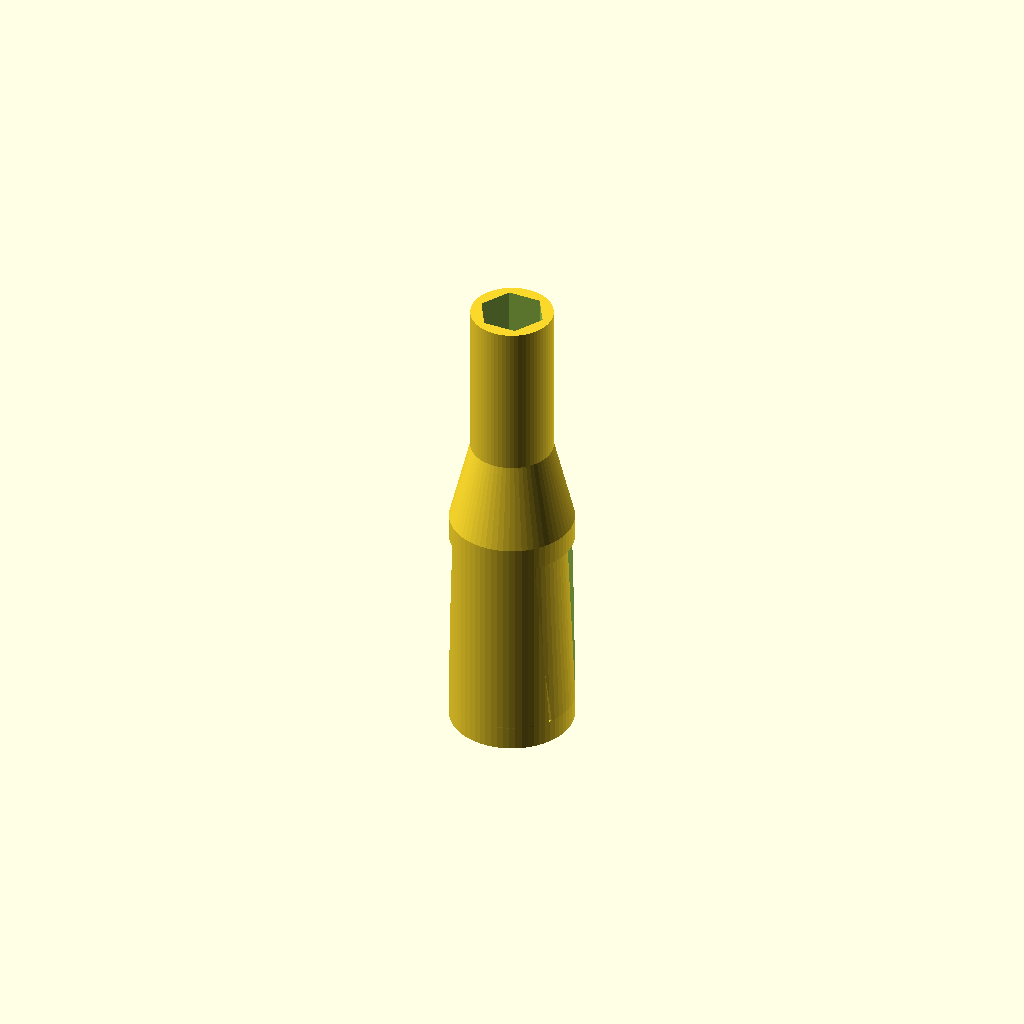
Cell 1: the model at its default parameters.
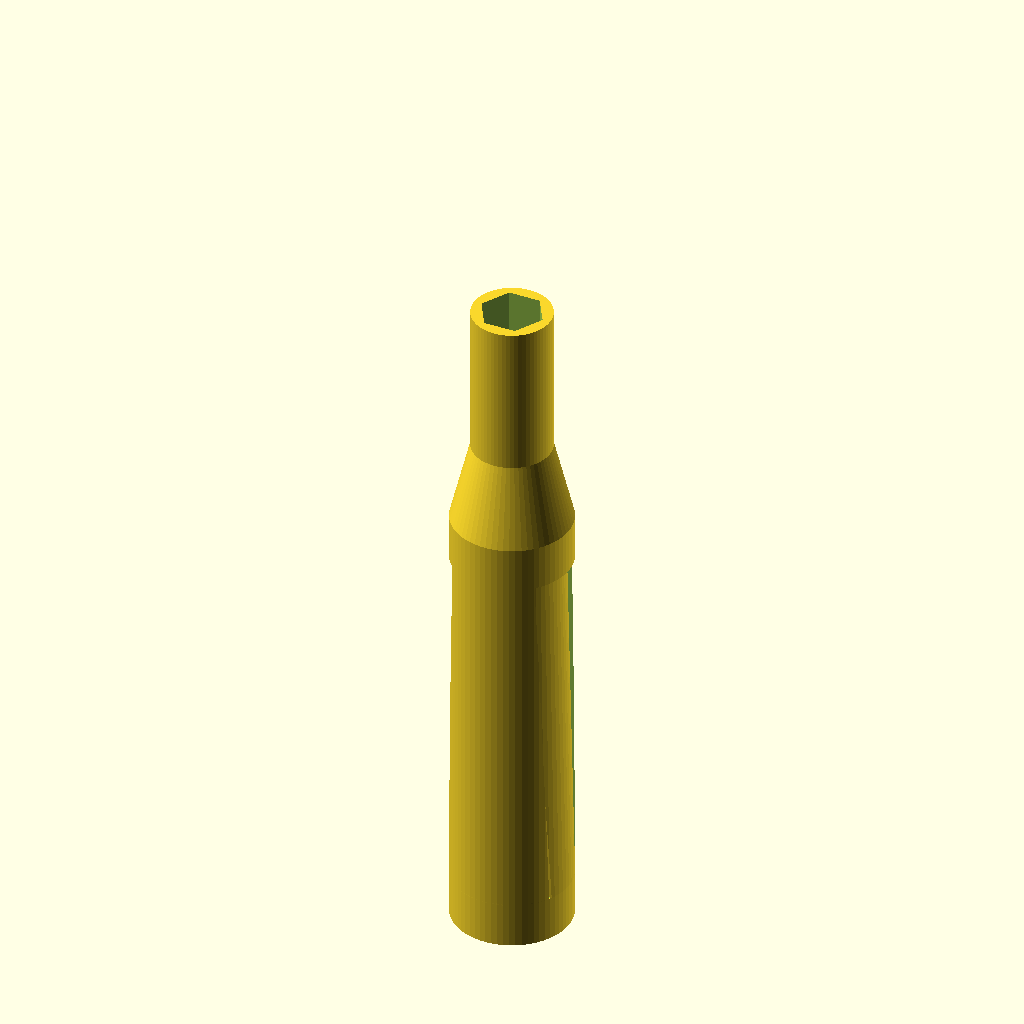
Cell 2: probe_body_lenth = 71.2 (everything else at default).
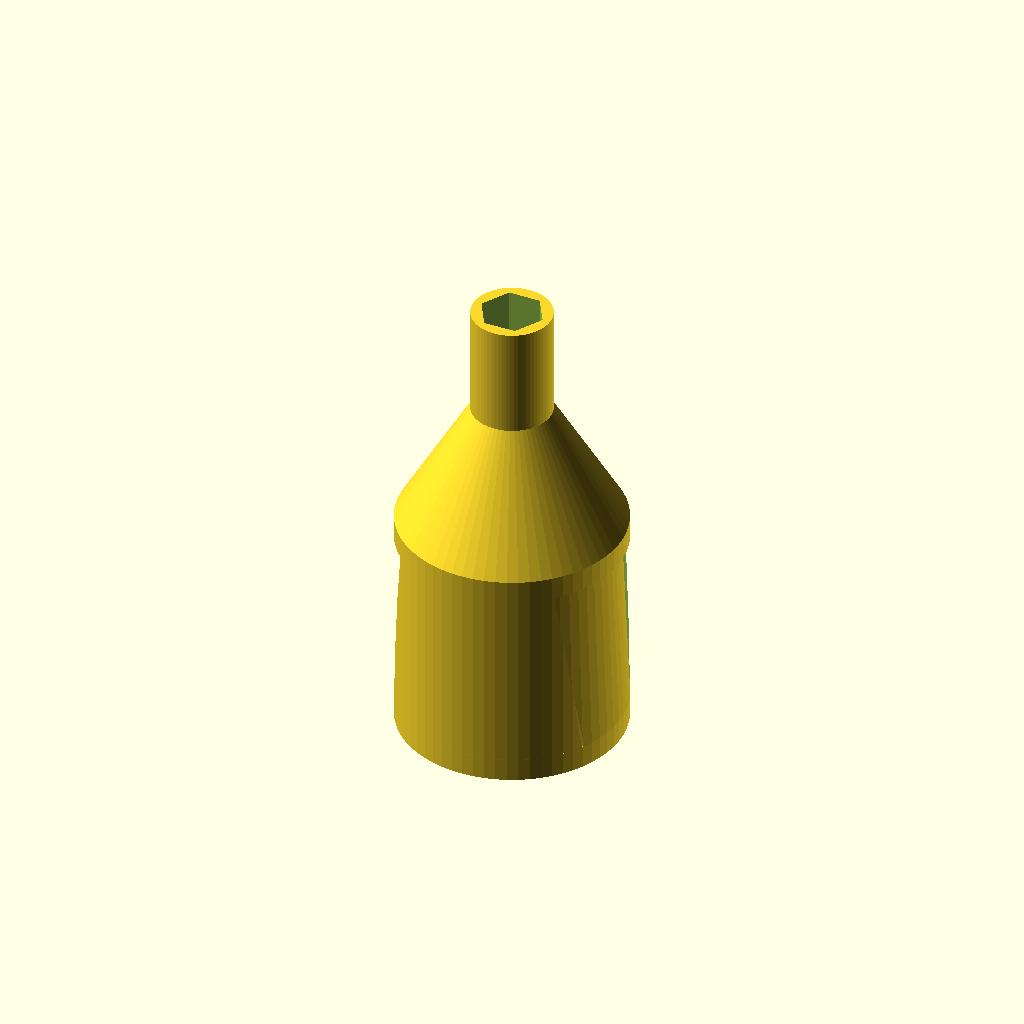
Cell 3 — probe_body_diameter set to 32.6, the other parameters unchanged.
All cells are drawn from one camera (rotation 55°, 0°, 25°, orthographic, colour scheme Cornfield), so only the parameter changes between them.
Source of the model, scad/phdo_pinch.scad:
include <_config.scad>;

// TODO
// right now the pinch is hardcoded to be a single wall inside the main body, 
// but it would be nice to have the option to tune this to allow variability
// as well as enabling animation by setting from 0 to the full pinch offset.

// hardware params

probe_body_lenth = 35.6;
probe_body_diameter = 16.3;

tail_major_diameter = 8.7;
tail_minor_diameter = 4.3;
tail_length = 24.5;

// design parameters

wall_thickness = 0.6 * 2; // 2 walls of 0.6mm each

height_ratio = 0.80; // the pinch height is 80% of the body length, centered on the body
width_ratio = 0.70; // the pinch width is 70% of the body outer diameter, centered on the body
pinch_gap = 0.8; // 0.8mm gap separating pinch tab from shell body

connector_part_diameter = 10;

// optional dev params

render_optional_supports = true;

// animate from -wall_thickness (fully open) to zero (fully pinched)
// use $t to control the animation frame (0 to 1)
// use sine wave to create a smooth open-close-open animation loop
// if animate_pinch is false, pinch_offset_anim will be zero and 
// the pinch will be fully closed for rendering to 3D print
animate_pinch = false;
pinch_offset_anim = animate_pinch ? -(sin($t * 360) + 1) / 2 * wall_thickness : 0;

// ----- build -----

cross_section()
  phdo_pinch(
    body_length=probe_body_lenth,
    body_diameter=probe_body_diameter,
    tail_diameter_start=tail_major_diameter,
    tail_diameter_end=tail_minor_diameter,
    tail_len=tail_length,
    shell_wall=wall_thickness,
    height_pinch_ratio=height_ratio,
    width_pinch_ratio=width_ratio,
    pinch_clearance=pinch_gap,
    connector_diameter=connector_part_diameter,
    pinch_offset=pinch_offset_anim,
    render_supports=render_optional_supports
  );

// ----- dev -----

module cross_section(show_cross = false) {
  difference() {
    children();
    if (show_cross) {
      translate([0, -50, 0])
        cube([100, 100, 100], center=true);
    }
  }
}

// ----- helper funcs -----

module pinch_profile(height, d1, d2) {
  scale([10, 1, 1])
    cylinder(h=height, d1=d1, d2=d2);
}

module probe_outer_body(
  body_length,
  body_diameter,
  tail_len,
  tail_diameter_end,
  connector_diameter,
  shell_wall
) {
  // Main body and tail
  union() {
    translate([0, 0, -body_length])
      cylinder(h=body_length, d=body_diameter + shell_wall * 2);
    cylinder(h=tail_len, d1=body_diameter + shell_wall * 2, d2=tail_diameter_end + shell_wall * 2);
    translate([0, 0, tail_len * 0.5])
      cylinder(h=tail_len, d=connector_diameter + shell_wall * 2);
  }
}

module probe_negative_space(
  body_length,
  body_diameter,
  tail_len,
  tail_diameter_start,
  tail_diameter_end,
  shell_wall
) {
  translate([0, 0, -zFite / 2]) // Avoid z-fighting with main body
  {
    // Main body
    translate([0, 0, -body_length])
      cylinder(h=body_length, d=body_diameter);
    // Tail body
    translate([0, 0, -zFite / 2]) // Avoid z-fighting with main body
      cylinder(h=tail_len + zFite, d1=tail_diameter_start, d2=tail_diameter_end);
    // Cord body
    translate([0, 0, tail_len - zFite / 2])
      cylinder(h=tail_len, d=tail_diameter_end);
  }
}

module phdo_pinch(
  body_length,
  body_diameter,
  tail_diameter_start,
  tail_diameter_end,
  tail_len,
  shell_wall,
  height_pinch_ratio,
  width_pinch_ratio,
  pinch_clearance,
  connector_diameter,
  pinch_offset = 0,
  connector_facets = 6,
  render_supports = false,
  support_z_contact_distance = 0.2
) {

  // internal derived params for pinch design
  pinch_z_start = -body_length * (1 + height_pinch_ratio) / 2;
  pinch_height = body_length * height_pinch_ratio;
  pinch_d1 = (body_diameter + shell_wall * 2) * (width_pinch_ratio * width_pinch_ratio);
  pinch_d2 = (body_diameter + shell_wall * 2) * (width_pinch_ratio);

  union() {
    difference() {

      probe_outer_body(
        body_length=body_length,
        body_diameter=body_diameter,
        tail_len=tail_len,
        tail_diameter_end=tail_diameter_end,
        connector_diameter=connector_diameter,
        shell_wall=shell_wall
      );

      // Probe negative space
      probe_negative_space(
        body_length=body_length,
        body_diameter=body_diameter,
        tail_len=tail_len,
        tail_diameter_start=tail_diameter_start,
        tail_diameter_end=tail_diameter_end,
        shell_wall=shell_wall
      );

      // Cut out pinch window
      translate([0, 0, pinch_z_start])
        pinch_profile(height=pinch_height, d1=pinch_d1, d2=pinch_d2);

      // Hex cut thru all for the SMA connector
      cylinder(h=body_length * 3, d=connector_diameter, center=true, $fn=connector_facets);
    }

    translate([0, 0, pinch_z_start])
      intersection() {
        // Bell shape for pinch area
        difference() {
          cylinder(h=pinch_height, d2=body_diameter - pinch_offset * 2, d1=body_diameter + shell_wall * 2);
          translate([0, 0, -shell_wall])
            cylinder(h=body_length, d2=body_diameter - shell_wall, d1=body_diameter);
        }

        // Intersection (same as cut out pinch window) to create pinch tabs
        pinch_profile(
          height=pinch_height - pinch_clearance,
          d1=pinch_d1 - pinch_clearance,
          d2=pinch_d2 - pinch_clearance
        );
      }
  }

  if (render_supports) {
    color("pink", 0.5) {
      // Optional built-in supports
      translate([0, 0, -body_length])
        cylinder(h=body_length - support_z_contact_distance, d=body_diameter - shell_wall * 2);
    }
  }
}
Customizer parameters (derived from the source; name, type, default, range or options):
probe_body_lenth: number, default 35.6
probe_body_diameter: number, default 16.3
tail_major_diameter: number, default 8.7
tail_minor_diameter: number, default 4.3
tail_length: number, default 24.5
height_ratio: number, default 0.8
width_ratio: number, default 0.7
pinch_gap: number, default 0.8
connector_part_diameter: number, default 10
render_optional_supports: bool, default true
animate_pinch: bool, default false
